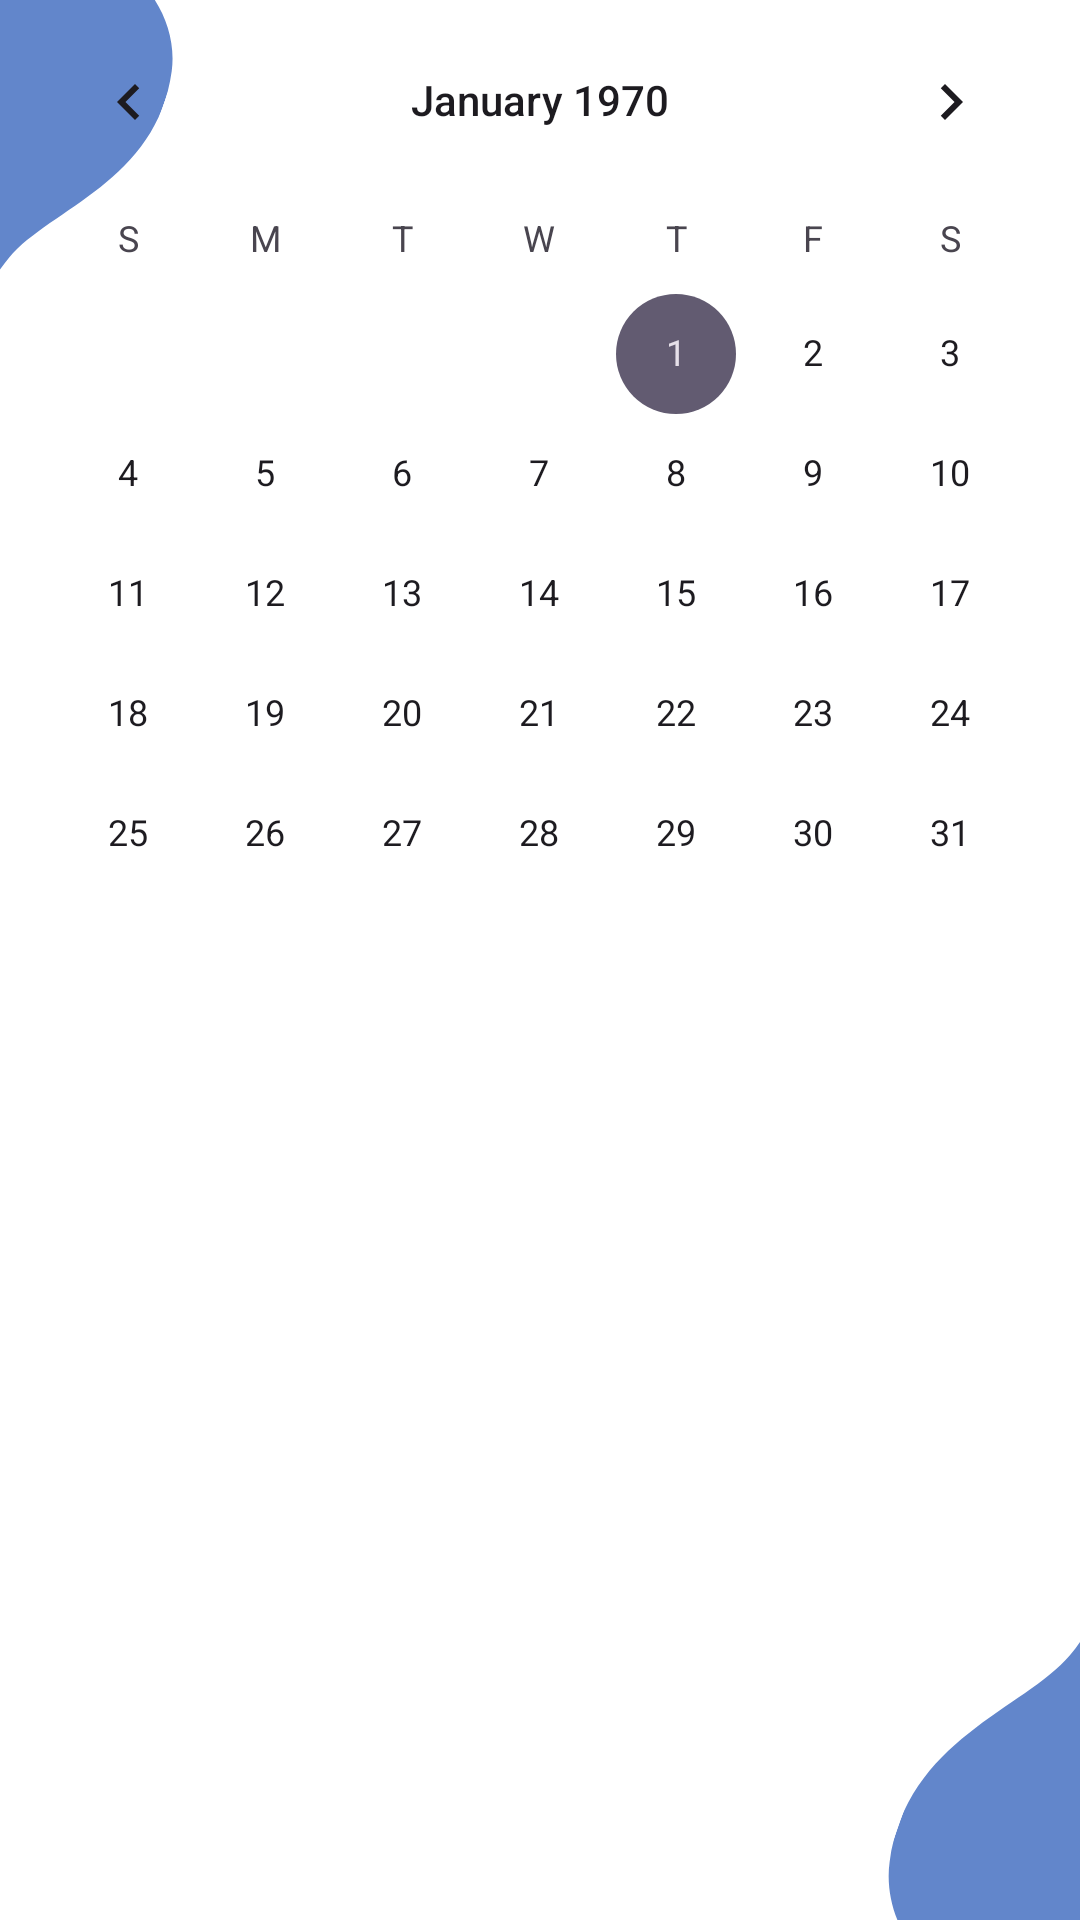

Reconstruct the res/layout file that produces this screen, plus the resources it refers to.
<!-- AndroidManifest.xml: application theme Theme.UPTMBookMySpot -->
<!-- res/layout/activity_calendar.xml -->
<?xml version="1.0" encoding="utf-8"?>
<RelativeLayout xmlns:android="http://schemas.android.com/apk/res/android"
    xmlns:app="http://schemas.android.com/apk/res-auto"
    xmlns:tools="http://schemas.android.com/tools"
    android:layout_width="match_parent"
    android:layout_height="match_parent"
    android:background="@drawable/appbg"
    tools:context=".Calendar">

    <CalendarView
        android:id="@+id/calView"
        android:layout_width="match_parent"
        android:layout_height="wrap_content" />

    <androidx.recyclerview.widget.RecyclerView
        android:id="@+id/bookingsRecyclerView"
        android:layout_width="match_parent"
        android:layout_height="wrap_content"
        android:layout_below="@id/calView"/>

</RelativeLayout>
<!-- resources referenced by this layout -->
<resources>
  <!-- drawable appbg: png bitmap (drawable, 19887 bytes) -->
  <style name="Theme.UPTMBookMySpot" parent="Base.Theme.UPTMBookMySpot" />
  <style name="Base.Theme.UPTMBookMySpot" parent="Theme.Material3.DayNight.NoActionBar">
          
          
      </style>
</resources>
